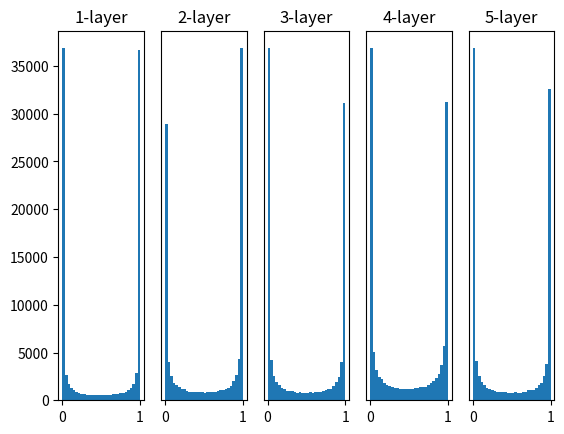

This figure's Python source:
# coding: utf-8
import numpy as np
import matplotlib.pyplot as plt


def sigmoid(x):
    return 1 / (1 + np.exp(-x))


def ReLU(x):
    return np.maximum(0, x)


def tanh(x):
    return np.tanh(x)


input_data = np.random.randn(1000, 100)  # 1000个数据
node_num = 100  # 各隐藏层的节点（神经元）数
hidden_layer_size = 5  # 隐藏层有5层
activations = {}  # 激活值的结果保存在这里

x = input_data

for i in range(hidden_layer_size):
    if i != 0:
        x = activations[i - 1]

    # 改变初始值进行实验！
    w = np.random.randn(node_num, node_num) * 1  # 标准差为 1 的高斯分布
    # w = np.random.randn(node_num, node_num) * 0.01  # # 标准差为 0.01 的高斯分布
    # w = np.random.randn(node_num, node_num) * np.sqrt(1.0 / node_num)  # Xavier 初始值
    # w = np.random.randn(node_num, node_num) * np.sqrt(2.0 / node_num)  # He 初始值

    a = np.dot(x, w)

    # 将激活函数的种类也改变，来进行实验！
    z = sigmoid(a)
    # z = ReLU(a)
    # z = tanh(a)

    activations[i] = z

# 绘制直方图
for i, a in activations.items():
    plt.subplot(1, len(activations), i + 1)
    plt.title(str(i + 1) + "-layer")
    if i != 0: plt.yticks([], [])
    # plt.xlim(0.1, 1)
    # plt.ylim(0, 7000)
    plt.hist(a.flatten(), 30, range=(0, 1))
plt.show()
